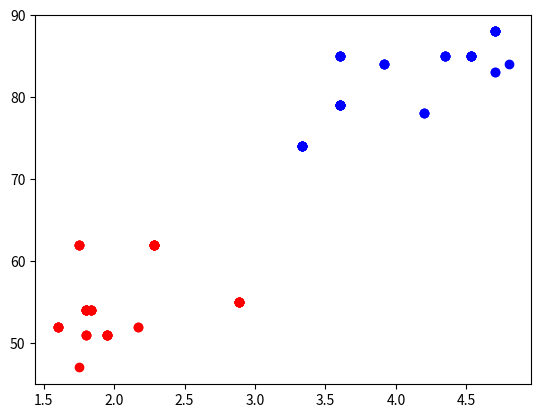

The script that saved this image:
import random as rand
import math
import matplotlib.pyplot as plt

def getClusters(X, c):
    C = []
    for i in range(len(c)):
        C.append([])

    # Assing the points to the nearest centroids
    for i in range(len(X)):
        closest = -1
        closestDist = 10000

        # Looping over all the centroids
        j = 0
        for j in range(K):
            distance = math.sqrt((X[i][0] - c[j][0]) ** 2 + (X[i][1] - c[j][1]) ** 2)
            if distance < closestDist:
                closestDist = distance
                closest = j
        C[closest].append(X[i])
    return C

def KMeans(X, K):
    C = []
    c = []

    # Pick k random centroids
    for i in range(K):
        dimension1 = rand.uniform(1.75, 4.8)
        dimension2 = rand.randint(47, 85)
        c.append([dimension1, dimension2])

    # Stopping condition
    for k in range(8):
        C = getClusters(X, c)
        # Getting new centroids
        c = []
        for i in range(len(C)):
            lst = C[i]
            dimension1 = 0
            dimension2 = 0
            for j in range(len(lst)):
                dimension1 += lst[j][0]
                dimension2 += lst[j][1]
            dimension1 /= len(lst)
            dimension2 /= len(lst)
            c.append([dimension1, dimension2])

    color = ['red', 'blue']
    for i in range(len(C)):
        x = []
        y = []
        lst = C[i]
        for j in range(len(lst)):
            x.append(lst[j][0])
            y.append(lst[j][1])
            plt.scatter(x, y, color=color[i])

    plt.show()






oldFaithfulData = [
    [3.6, 79],
    [1.8, 54],
    [2.283, 62],
    [3.333, 74],
    [2.883, 55],
    [4.533, 85],
    [1.950, 51],
    [1.833, 54],
    [4.7, 88],
    [3.6, 85],
    [1.600, 52],
    [4.350, 85],
    [3.917, 84],
    [4.2, 78],
    [1.750, 62],
    [1.8, 51],
    [4.7, 83],
    [2.167, 52],
    [4.800, 84],
    [1.750, 47],
]
K = 2
KMeans(oldFaithfulData, K)





